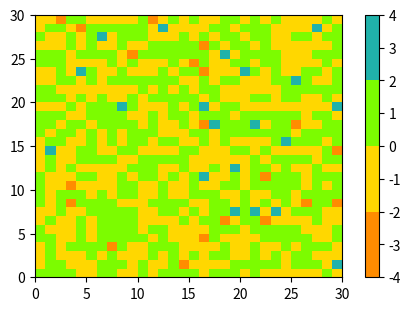

This chart was generated by the following Python code:
import numpy as np
import matplotlib.pyplot as plt
from matplotlib import cm
from matplotlib.colors import ListedColormap, LinearSegmentedColormap

viridis = cm.get_cmap('viridis', 8)
print(viridis)
print(viridis(0.56))
print('viridis.colors', viridis.colors)
print('viridis(range(8))', viridis(range(8)))
print('viridis(np.linspace(0, 1, 8))', viridis(np.linspace(0, 1, 8)))
copper = cm.get_cmap('copper', 8)
print(copper)

print('copper(range(8))', copper(range(8)))
print('copper(np.linspace(0, 1, 8))', copper(np.linspace(0, 1, 8)))
def plot_examples(colormaps):
    """
    Helper function to plot data with associated colormap.
    """
    np.random.seed(19680801)
    data = np.random.randn(30, 30)
    n = len(colormaps)
    fig, axs = plt.subplots(1, n, figsize=(n * 2 + 2, 3),
                            constrained_layout=True, squeeze=False)
    for [ax, cmap] in zip(axs.flat, colormaps):
        psm = ax.pcolormesh(data, cmap=cmap, rasterized=True, vmin=-4, vmax=4)
        fig.colorbar(psm, ax=ax)
    plt.show()

cmap = ListedColormap(["darkorange", "gold", "lawngreen", "lightseagreen"])
plot_examples([cmap])
